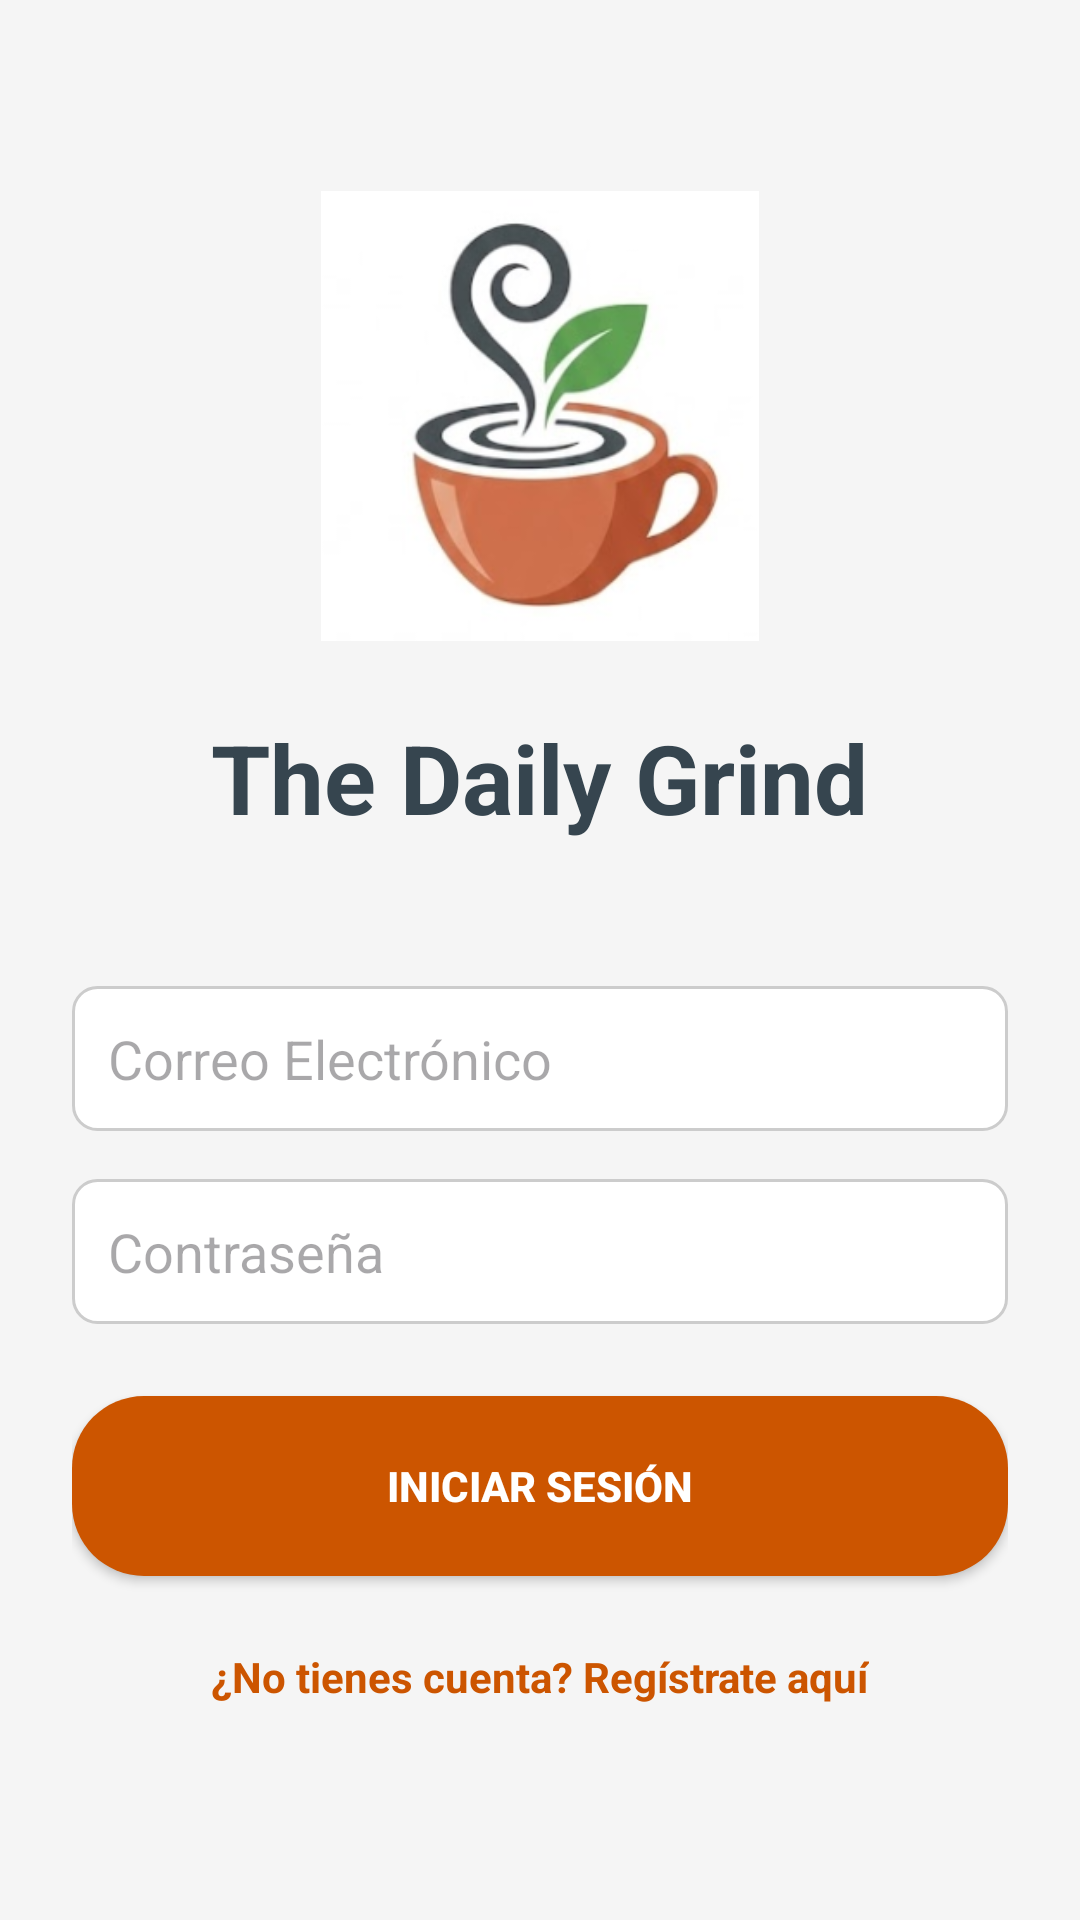

Layout XML and referenced resources for this Android screen:
<!-- AndroidManifest.xml: application theme Theme.ProyectoP3 -->
<!-- res/layout/activity_login.xml -->
<?xml version="1.0" encoding="utf-8"?>
<LinearLayout xmlns:android="http://schemas.android.com/apk/res/android"
    xmlns:tools="http://schemas.android.com/tools"
    android:layout_width="match_parent"
    android:layout_height="match_parent"
    android:orientation="vertical"
    android:gravity="center"
    android:padding="24dp"
    android:background="#F5F5F5">

    <ImageView
        android:layout_width="150dp"
        android:layout_height="150dp"
        android:src="@drawable/app_logo"
        android:layout_marginBottom="24dp"
        tools:ignore="ContentDescription" />

    <TextView
        android:layout_width="wrap_content"
        android:layout_height="wrap_content"
        android:text="The Daily Grind"
        android:textSize="32sp"
        android:textStyle="bold"
        android:textColor="#36454F"
        android:layout_marginBottom="48dp"/>

    <EditText
        android:id="@+id/etCorreo"
        android:layout_width="match_parent"
        android:layout_height="wrap_content"
        android:hint="Correo Electrónico"
        android:inputType="textEmailAddress"
        android:minHeight="48dp"
        android:background="@drawable/bg_edit_text"
        android:layout_marginBottom="16dp"/>

    <EditText
        android:id="@+id/etPassword"
        android:layout_width="match_parent"
        android:layout_height="wrap_content"
        android:hint="Contraseña"
        android:inputType="textPassword"
        android:minHeight="48dp"
        android:background="@drawable/bg_edit_text"
        android:layout_marginBottom="24dp"/>

    <Button
        android:id="@+id/btnLogin"
        android:layout_width="match_parent"
        android:layout_height="60dp"
        android:text="Iniciar Sesión"
        android:background="@drawable/bg_rounded_button"
        android:textColor="@android:color/white"
        android:textStyle="bold"
        android:layout_marginBottom="16dp"/>

    <TextView
        android:id="@+id/tvIrARegistro"
        android:layout_width="wrap_content"
        android:layout_height="wrap_content"
        android:text="¿No tienes cuenta? Regístrate aquí"
        android:textColor="#CC5500"
        android:textStyle="bold"
        android:padding="8dp"/>

</LinearLayout>
<!-- resources referenced by this layout -->
<resources>
  <!-- drawable app_logo: png bitmap (drawable, 51209 bytes) -->
  <!-- drawable bg_edit_text (drawable) -->
  <?xml version="1.0" encoding="utf-8"?>
  <shape xmlns:android="http://schemas.android.com/apk/res/android">
      <solid android:color="@android:color/white"/>
      <corners android:radius="8dp"/>
      <stroke android:width="1dp" android:color="#CCCCCC"/>
      <padding android:left="12dp" android:right="12dp" android:top="12dp" android:bottom="12dp"/>
  </shape>
  <!-- drawable bg_rounded_button (drawable) -->
  <?xml version="1.0" encoding="utf-8"?>
  <shape xmlns:android="http://schemas.android.com/apk/res/android"
      android:shape="rectangle">
  
      <solid android:color="@color/terracota"/>
  
      <corners android:radius="24dp"/>
  
      <padding
          android:left="16dp"
          android:top="12dp"
          android:right="16dp"
          android:bottom="12dp" />
  </shape>
  <style name="Theme.ProyectoP3" parent="Base.Theme.ProyectoP3" />
  <color name="terracota">#CC5500</color>
  <style name="Base.Theme.ProyectoP3" parent="Theme.Material3.DayNight.NoActionBar">
          
          
      </style>
</resources>
